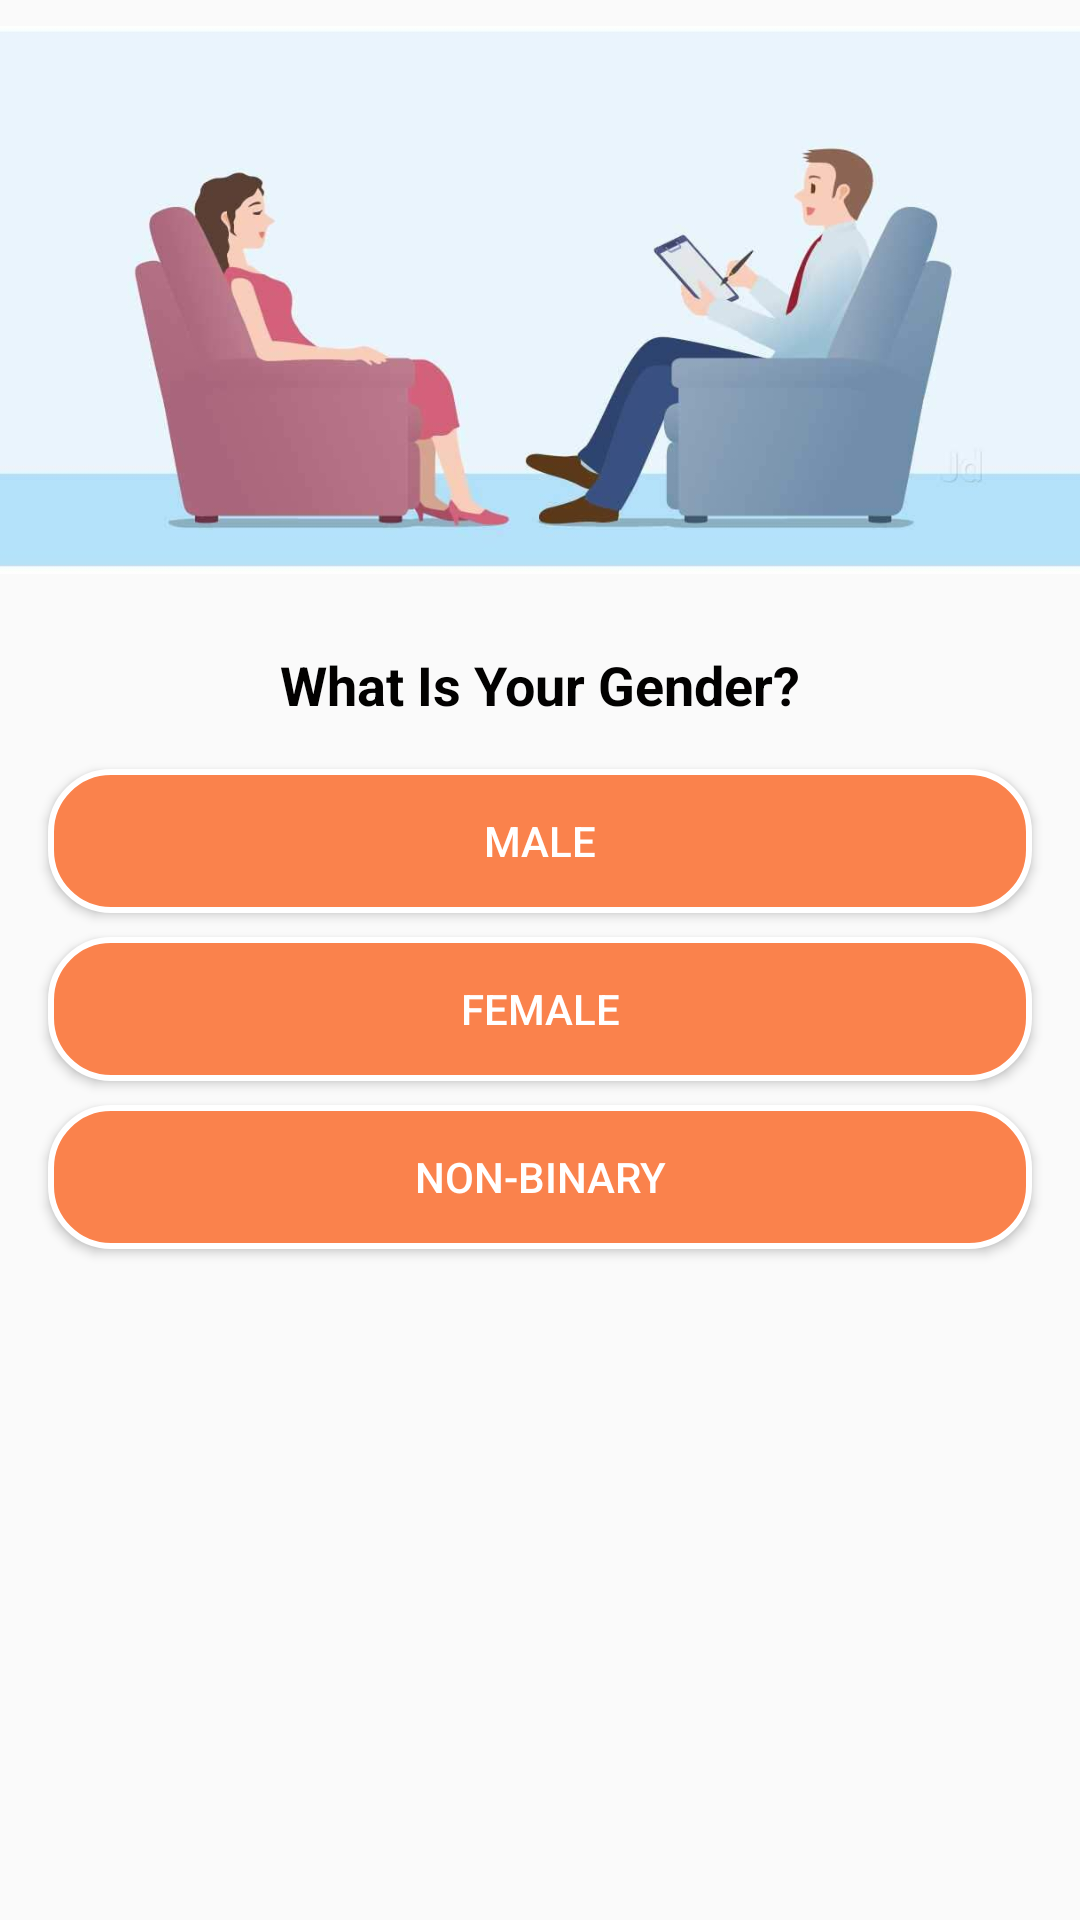

Here is an Android app screen rendered from its layout file. Give the layout XML and the strings, colors and styles it references.
<!-- AndroidManifest.xml: application theme AppTheme -->
<!-- res/layout/activity_gender.xml -->
<?xml version="1.0" encoding="utf-8"?>
<androidx.constraintlayout.widget.ConstraintLayout xmlns:android="http://schemas.android.com/apk/res/android"
    xmlns:app="http://schemas.android.com/apk/res-auto"
    xmlns:tools="http://schemas.android.com/tools"
    android:layout_width="match_parent"
    android:layout_height="match_parent"
    tools:context=".PatientRegistration.GenderActivity">

    <ImageView
        android:id="@+id/imageView3"
        android:layout_width="0dp"
        android:layout_height="200dp"
        app:layout_constraintEnd_toEndOf="parent"
        app:layout_constraintHorizontal_bias="0.0"
        app:layout_constraintStart_toStartOf="parent"
        app:layout_constraintTop_toTopOf="parent"
        app:srcCompat="@drawable/background" />

    <TextView
        android:id="@+id/textView"
        android:layout_width="0dp"
        android:layout_height="wrap_content"
        android:layout_marginStart="16dp"
        android:layout_marginTop="16dp"
        android:layout_marginEnd="16dp"
        android:text="What Is Your Gender?"
        android:textAlignment="center"
        android:textColor="@color/black"
        android:textSize="18sp"
        android:textStyle="bold"
        app:layout_constraintEnd_toEndOf="parent"
        app:layout_constraintStart_toStartOf="@+id/imageView3"
        app:layout_constraintTop_toBottomOf="@+id/imageView3" />

    <Button
        android:id="@+id/maleBTGender"
        android:layout_width="0dp"
        android:layout_height="wrap_content"
        android:layout_marginTop="16dp"
        android:background="@drawable/round_corner_button"
        android:textColor="@color/white"
        android:text="Male"
        app:layout_constraintEnd_toEndOf="@+id/textView"
        app:layout_constraintStart_toStartOf="@+id/textView"
        app:layout_constraintTop_toBottomOf="@+id/textView" />

    <Button
        android:id="@+id/femaleBTGender"
        android:layout_width="0dp"
        android:layout_height="wrap_content"
        android:layout_marginTop="8dp"
        android:text="Female"
        android:background="@drawable/round_corner_button"
        android:textColor="@color/white"
        app:layout_constraintEnd_toEndOf="@+id/maleBTGender"
        app:layout_constraintStart_toStartOf="@+id/maleBTGender"
        app:layout_constraintTop_toBottomOf="@+id/maleBTGender" />

    <Button
        android:id="@+id/otherBTGender"
        android:layout_width="0dp"
        android:layout_height="wrap_content"
        android:layout_marginTop="8dp"
        android:background="@drawable/round_corner_button"
        android:textColor="@color/white"
        android:text="Non-binary"
        app:layout_constraintEnd_toEndOf="@+id/femaleBTGender"
        app:layout_constraintStart_toStartOf="@+id/femaleBTGender"
        app:layout_constraintTop_toBottomOf="@+id/femaleBTGender" />
</androidx.constraintlayout.widget.ConstraintLayout>
<!-- resources referenced by this layout -->
<resources>
  <color name="black">#020100</color>
  <color name="white">#ffffff</color>
  <!-- drawable background: jpg bitmap (drawable-v24, 24134 bytes) -->
  <!-- drawable round_corner_button (drawable) -->
  <?xml version="1.0" encoding="utf-8"?>
  <shape
      xmlns:android="http://schemas.android.com/apk/res/android"
      android:shape="rectangle"   >
      <solid
          android:color="@color/colorAccent"
          />
      <stroke android:color="@color/white" android:width="2dp" />
      <corners
          android:radius="20dp">
  
      </corners>
  
  </shape>
  <style name="AppTheme" parent="Theme.AppCompat.Light.NoActionBar">
          
          <item name="colorPrimary">@color/colorPrimary</item>
          <item name="colorPrimaryDark">@color/colorPrimaryDark</item>
          <item name="colorAccent">@color/colorAccent</item>
      </style>
  <color name="colorAccent">#FA824C</color>
  <color name="colorPrimary">#FA824C</color>
  <color name="colorPrimaryDark">#FA824C</color>
</resources>
